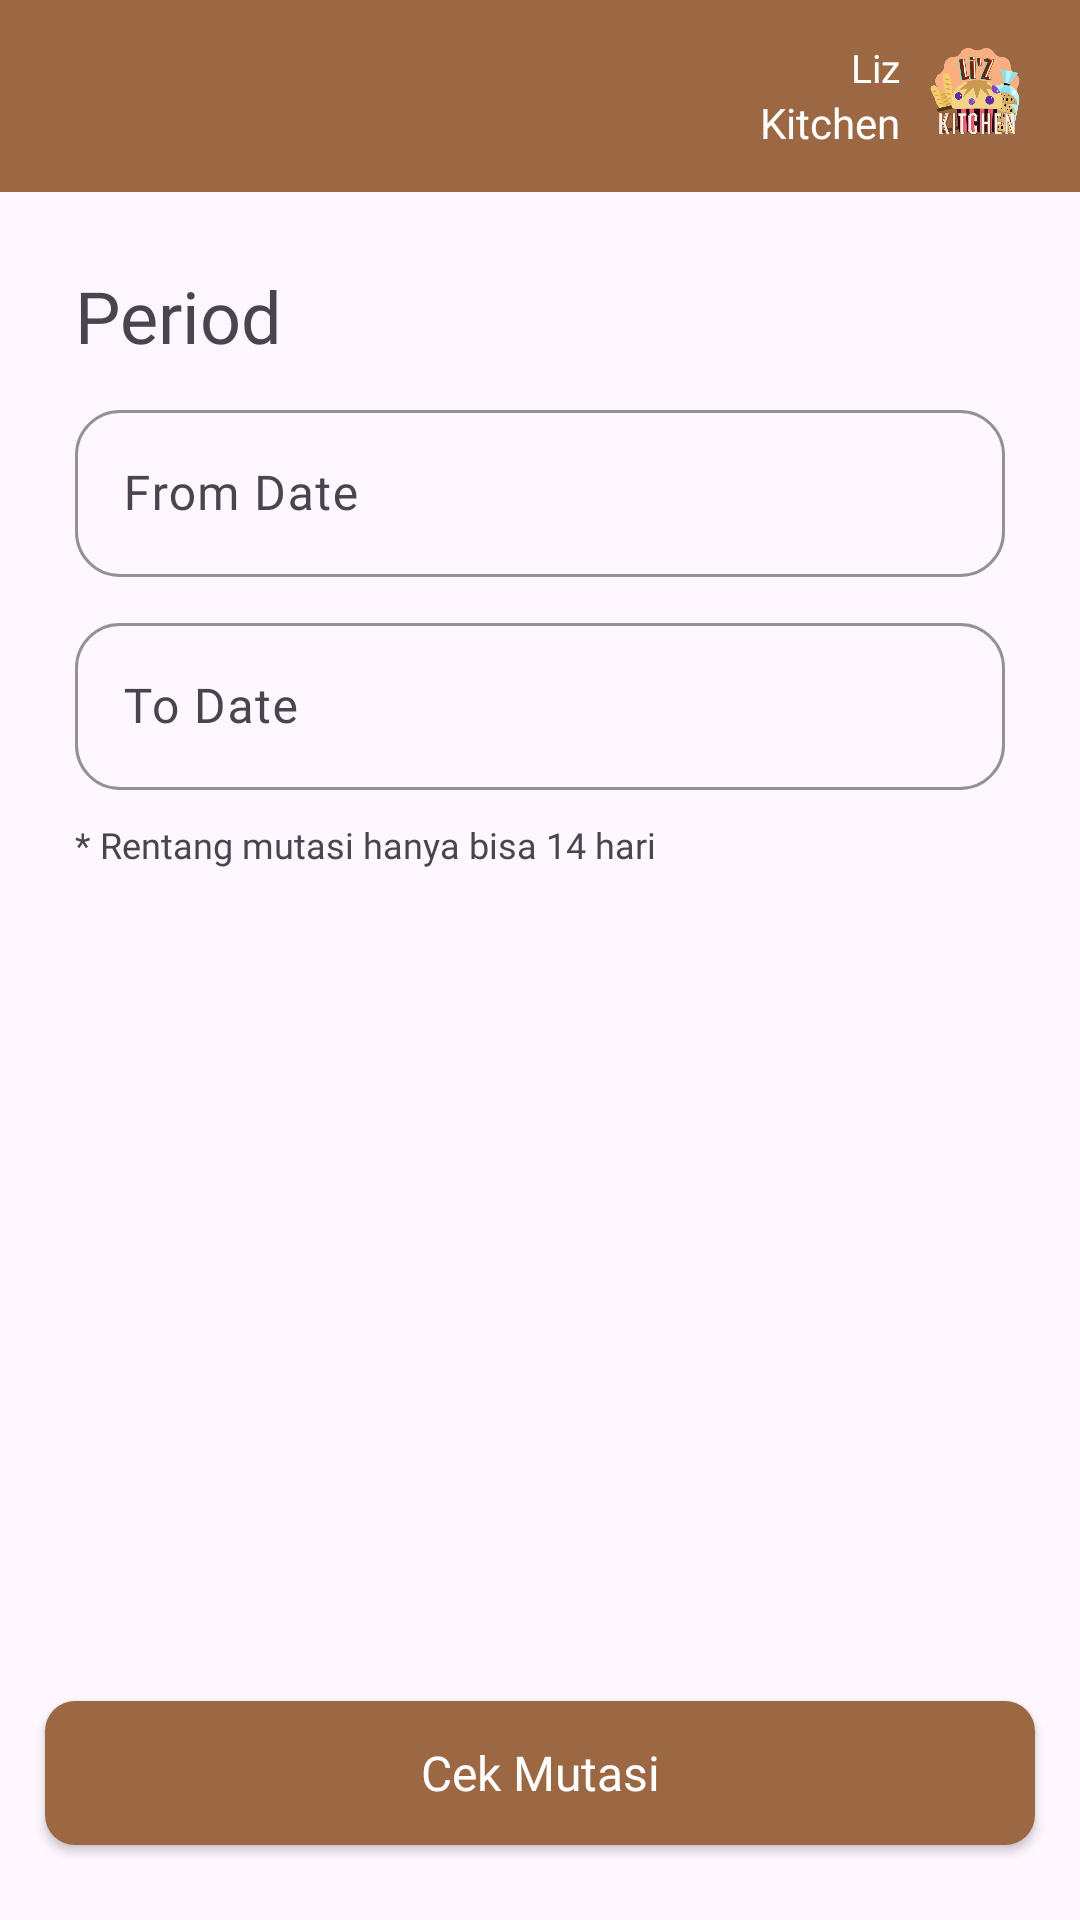

Android layout source for this screen:
<!-- AndroidManifest.xml: application theme Theme.LizKitchen -->
<!-- res/layout/activity_report.xml -->
<?xml version="1.0" encoding="utf-8"?>
<androidx.constraintlayout.widget.ConstraintLayout xmlns:android="http://schemas.android.com/apk/res/android"
    xmlns:app="http://schemas.android.com/apk/res-auto"
    xmlns:tools="http://schemas.android.com/tools"
    android:layout_width="match_parent"
    android:layout_height="match_parent"
    tools:context=".ui.admin.report.ReportActivity">

    <com.google.android.material.appbar.AppBarLayout
        android:id="@+id/topAppBar2"
        android:layout_width="match_parent"
        android:layout_height="0dp"
        android:elevation="0dp"
        app:layout_constraintEnd_toEndOf="parent"
        app:layout_constraintStart_toStartOf="parent"
        app:layout_constraintTop_toTopOf="parent">

        <com.google.android.material.appbar.MaterialToolbar
            android:id="@+id/topAppBar"
            android:layout_width="match_parent"
            android:layout_height="?attr/actionBarSize"
            android:background="@color/brown_old"
            android:elevation="0dp" />
    </com.google.android.material.appbar.AppBarLayout>

    <LinearLayout
        android:id="@+id/logo"
        android:layout_width="match_parent"
        android:layout_height="wrap_content"
        android:layout_marginHorizontal="15dp"
        android:clickable="true"
        android:focusable="true"
        android:orientation="horizontal"
        app:layout_constraintBottom_toBottomOf="@id/topAppBar2"
        app:layout_constraintStart_toStartOf="@id/topAppBar2"
        app:layout_constraintTop_toTopOf="@id/topAppBar2">

        <androidx.appcompat.widget.AppCompatImageButton
            android:id="@+id/btn_toHome"
            android:layout_width="40dp"
            android:layout_height="40dp"
            android:layout_gravity="center"
            android:layout_marginEnd="15dp"
            android:background="@color/brown_old"
            android:src="@drawable/baseline_arrow_back_24_white" />

        <LinearLayout
            android:layout_width="0dp"
            android:layout_height="wrap_content"
            android:layout_gravity="center"
            android:layout_marginEnd="5dp"
            android:layout_weight="1"
            android:orientation="vertical">

            <TextView
                android:layout_width="match_parent"
                android:layout_height="wrap_content"
                android:fontFamily="@font/poppins_light"
                android:text="Liz"
                android:textAlignment="textEnd"
                android:textColor="@color/white"
                android:textSize="13sp" />

            <TextView
                android:layout_width="match_parent"
                android:layout_height="wrap_content"
                android:fontFamily="@font/poppins_bold"
                android:text="Kitchen"
                android:textAlignment="textEnd"
                android:textColor="@color/white"
                android:textSize="14sp" />
        </LinearLayout>

        <ImageView
            android:id="@+id/btn_toPrint"
            android:layout_width="40dp"
            android:layout_height="40dp"
            android:layout_gravity="center"
            android:background="@color/brown_old"
            android:src="@drawable/logo" />

    </LinearLayout>

    <LinearLayout
        android:id="@+id/lin1"
        android:layout_width="match_parent"
        android:layout_height="wrap_content"
        android:orientation="vertical"
        android:padding="25dp"
        app:layout_constraintEnd_toEndOf="parent"
        app:layout_constraintStart_toStartOf="parent"
        app:layout_constraintTop_toBottomOf="@+id/topAppBar2">

        <TextView
            android:layout_width="match_parent"
            android:layout_height="wrap_content"
            android:fontFamily="@font/poppins_medium"
            android:text="Period"
            android:textSize="24sp" />

        <LinearLayout
            android:layout_width="match_parent"
            android:layout_height="wrap_content"
            android:orientation="vertical">

            <com.google.android.material.textfield.TextInputLayout
                android:id="@+id/etLayout_fromDate"
                android:layout_width="match_parent"
                android:layout_height="wrap_content"
                android:layout_marginTop="10dp"
                android:fontFamily="@font/poppins_regular"
                android:hint="From Date"
                android:textSize="16sp"
                app:boxCornerRadiusBottomEnd="15dp"
                app:boxCornerRadiusBottomStart="15dp"
                app:boxCornerRadiusTopEnd="15dp"
                app:boxCornerRadiusTopStart="15dp"
                app:boxStrokeColor="@color/brown_old"
                app:endIconDrawable="@drawable/baseline_calendar_month_24"
                app:endIconMode="custom">

                <com.google.android.material.textfield.TextInputEditText
                    android:id="@+id/et_fromDate"
                    android:layout_width="match_parent"
                    android:layout_height="wrap_content"
                    android:clickable="true"
                    android:focusable="false"
                    android:fontFamily="@font/poppins_regular" />

            </com.google.android.material.textfield.TextInputLayout>

            <com.google.android.material.textfield.TextInputLayout
                android:id="@+id/etLayout_toDate"
                android:layout_width="match_parent"
                android:layout_height="wrap_content"
                android:layout_marginTop="10dp"
                android:fontFamily="@font/poppins_regular"
                android:hint="To Date"
                android:textSize="16sp"
                app:boxCornerRadiusBottomEnd="15dp"
                app:boxCornerRadiusBottomStart="15dp"
                app:boxCornerRadiusTopEnd="15dp"
                app:boxCornerRadiusTopStart="15dp"
                app:boxStrokeColor="@color/brown_old"
                app:endIconDrawable="@drawable/baseline_calendar_month_24"
                app:endIconMode="custom">

                <com.google.android.material.textfield.TextInputEditText
                    android:id="@+id/et_toDate"
                    android:layout_width="match_parent"
                    android:layout_height="wrap_content"
                    android:clickable="true"
                    android:focusable="false"
                    android:fontFamily="@font/poppins_regular" />

            </com.google.android.material.textfield.TextInputLayout>

        </LinearLayout>

    <TextView
        android:layout_width="match_parent"
        android:layout_height="wrap_content"
        android:layout_marginTop="10dp"
        android:textSize="12sp"
        android:fontFamily="@font/poppins_lightitalic"
        android:text="* Rentang mutasi hanya bisa 14 hari"/>

    </LinearLayout>

    <androidx.appcompat.widget.AppCompatButton
        android:id="@+id/btn_cekMutasi"
        style="@style/Button_Style_Brown"
        android:layout_width="match_parent"
        android:layout_height="wrap_content"
        android:layout_gravity="center"
        android:layout_marginHorizontal="15dp"
        android:layout_marginBottom="25dp"
        android:fontFamily="@font/poppins_semibold"
        android:paddingVertical="10dp"
        android:text="Cek Mutasi"
        android:textAlignment="center"
        android:textAllCaps="false"
        android:textColor="@color/white"
        android:textSize="16sp"
        app:layout_constraintBottom_toBottomOf="parent"
        app:layout_constraintEnd_toEndOf="parent"
        app:layout_constraintStart_toStartOf="parent"
        tools:ignore="RtlCompat" />

</androidx.constraintlayout.widget.ConstraintLayout>
<!-- resources referenced by this layout -->
<resources>
  <color name="brown_old">#9C6843</color>
  <color name="white">#FFFFFFFF</color>
  <!-- drawable logo: png bitmap (drawable, 256449 bytes) -->
  <style name="Button_Style_Brown" parent="Widget.AppCompat.Button">
          <item name="android:background">@drawable/shape_button_brown</item>
          <item name="android:textColor">@color/white</item>
      </style>
  <style name="Theme.LizKitchen" parent="Base.Theme.LizKitchen" />
  <!-- drawable shape_button_brown (drawable) -->
  <?xml version="1.0" encoding="utf-8"?>
  <shape xmlns:android="http://schemas.android.com/apk/res/android"
      android:shape="rectangle">
      <corners android:radius="10dp" />
      <solid android:color="@color/brown_old"/>
  </shape>
  <style name="Base.Theme.LizKitchen" parent="Theme.Material3.Light.NoActionBar">
          <item name="android:statusBarColor">@color/brown_old</item>
      </style>
</resources>
